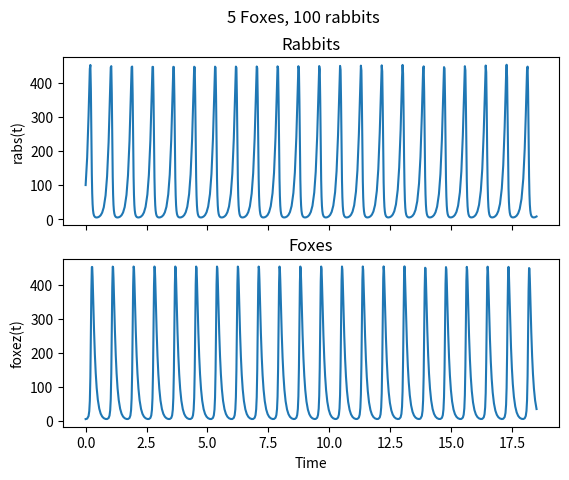
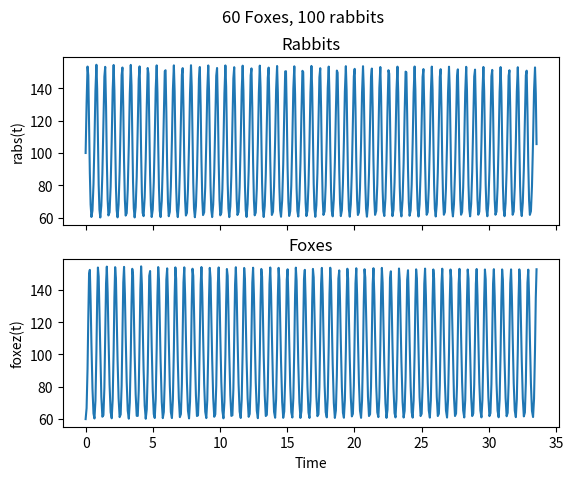
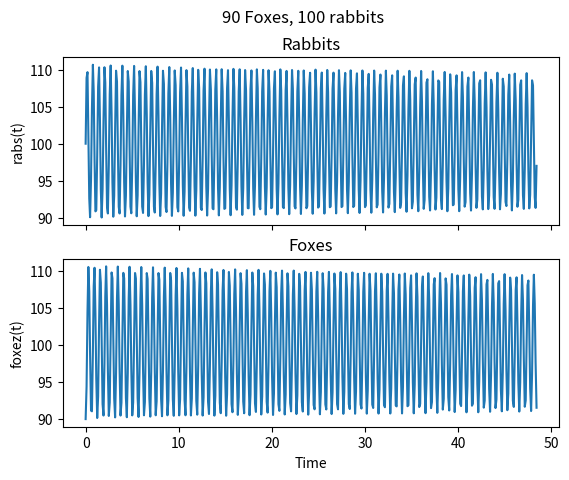
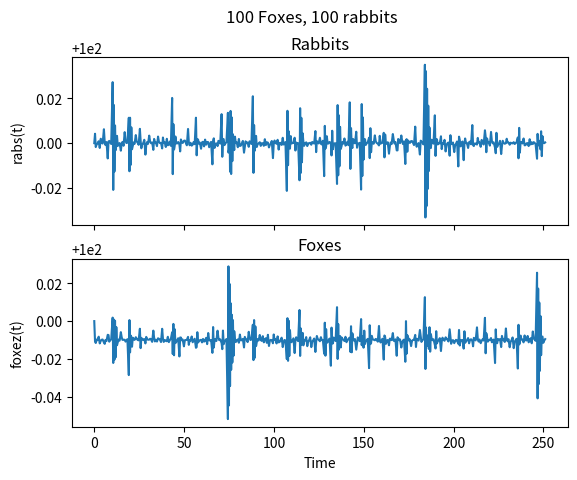
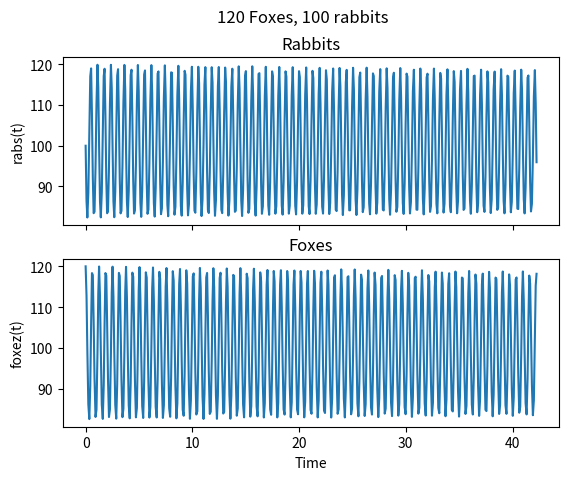
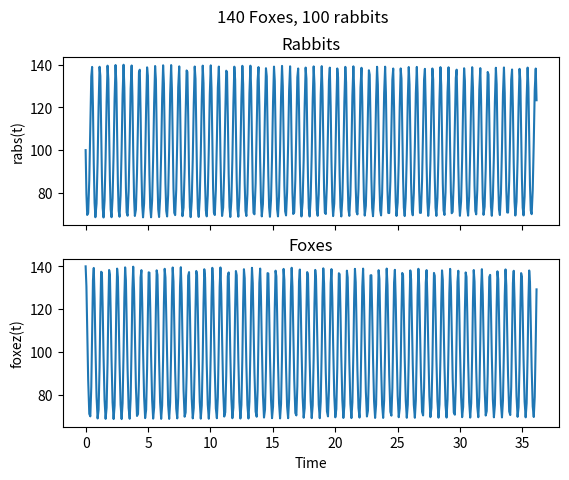

Recreate these plots in Python, in order.
# -*- coding: utf-8 -*-
"""
Created on Thu Mar  5 19:23:19 2020

[redacted]
"""

# python 3 version
import numpy as np
import matplotlib.pyplot as plt
import mpl_toolkits.mplot3d.axes3d as p3


def rk4(x,t,tau,derivsRK,param):
    """
    ##  Runge-Kutta integrator (4th order)
    ## Input arguments -
    ##   x = current value of dependent variable
    ##   t = independent variable (usually time)
    ##   tau = step size (usually timestep)
    ##   derivsRK = right hand side of the ODE; derivsRK is the
    ##             name of the function which returns dx/dt
    ##             Calling format derivsRK(x,t).
    ## Output arguments -
    ##   xout = new value of x after a step of size tau
    """
    half_tau = 0.5*tau
    F1 = derivsRK(x,t,param)
    t_half = t + half_tau
    xtemp = x + half_tau*F1
    F2 = derivsRK(xtemp,t_half,param)
    xtemp = x + half_tau*F2
    F3 = derivsRK(xtemp,t_half,param)
    t_full = t + tau
    xtemp = x + tau*F3
    F4 = derivsRK(xtemp,t_full,param)
    xout = x + tau/6.*(F1 + F4 + 2.*(F2+F3))
    return xout

def rka(x,t,tau,err,derivsRK,param):
    """
    ## Adaptive Runge-Kutta routine
    ## Inputs
    ##   x          Current value of the dependent variable
    ##   t          Independent variable (usually time)
    ##   tau        Step size (usually time step)
    ##   err        Desired fractional local truncation error
    ##   derivsRK   Right hand side of the ODE; derivsRK is the
    ##              name of the function which returns dx/dt
    ##              Calling format derivsRK(x,t).
    ## Outputs
    ##   xSmall     New value of the dependent variable
    ##   t          New value of the independent variable
    ##   tau        Suggested step size for next call to rka
    """
    # Set initial variables
    tSave = t;  xSave = x    # Save initial values
    safe1 = .9;  safe2 = 4.  # Safety factors
    eps = np.spacing(1) # smallest value

    # Loop over maximum number of attempts to satisfy error bound
    maxTry = 100

    for iTry in range(1,maxTry):
	
        # Take the two small time steps
        half_tau = 0.5 * tau
        xTemp = rk4(xSave,tSave,half_tau,derivsRK,param)
        t = tSave + half_tau
        xSmall = rk4(xTemp,t,half_tau,derivsRK,param)
      
        # Take the single big time step
        t = tSave + tau
        xBig = rk4(xSave,tSave,tau,derivsRK,param)
      
        # Compute the estimated truncation error
        scale = err * (np.abs(xSmall) + np.abs(xBig))/2.
        xDiff = xSmall - xBig
        errorRatio = np.max( [np.abs(xDiff)/(scale + eps)] )
        
        #print safe1,tau,errorRatio
      
        # Estimate news tau value (including safety factors)
        tau_old = tau
    
        tau = safe1*tau_old*errorRatio**(-0.20)
        tau = np.max([tau,tau_old/safe2])
        tau = np.min([tau,safe2*tau_old])
  
        # If error is acceptable, return computed values
        if errorRatio < 1 : 
            xSmall = xSmall
            return xSmall, t, tau  


def lotka_volterra(s,t,param):
    a = 10
    b = 10**6
    c = .1
    
    r = s[0]
    f = s[1]
    
    deriv = np.zeros(2)
    deriv[0] = a*(1-(r/b))*r - c*r*f
    deriv[1] = -a*f + c*r*f
    return deriv




def lorenz_data_gen(init_r,init_f,param):
    """
    Generates data needed to plot the results 
    of lorentz.py using rk4 as in Ch3 ex 25

    Parameters
    ----------
    init_r : Int
        Inital rabbits value.
    init_y : Int
        Initial fox value.
    param : list
        List of model parameter (a,b,c).


    Returns
    -------
    rplot : Numpy array
        Array of r-values used to plot.
    fplot : Numpy array
        Array of f-values used to plot.
    tplot : Numpy array
        Array of time-values used to plot.

    """
    # Set initial state x,y,z and parameters r,sigma,b
    srin,sfin = init_r,init_f
    state = np.zeros(2)
    state[0] = float(srin) 
    state[1] = float(sfin)
    
    # Model paramaters
    a = param[0]
    b = param[1]
    c = param[2]
    tau = 1       # Timestep from lorenz with n=500
    err = 1.e-3   # Error tolerance
    
    # Loop over the desired number of steps
    time = 0
    nstep = 500
    # initialize arrays
    tplot = np.array([]) 
    tauplot = np.array([])
    rplot = np.array([])
    fplot = np.array([])
    
    for istep in range(0,nstep):
        # Record values for plotting
        r = state[0]
        f = state[1] 
        tplot = np.append(tplot,time)
        tauplot = np.append(tauplot,tau)
        rplot = np.append(rplot,r)
        fplot = np.append(fplot,f)
        #if( istep%50 ==0 ):
          #print('Finished %d steps out of %d '%(istep,nstep))
        # Find new state using Runge-Kutta4
        #state = rk4(state,time,tau,lotka_volterra,param)
        #time += tau
        [state, time, tau] = rka(state,time,tau,err,lotka_volterra,param)
    
    # Print max and min time step returned by rka
    #print('Adaptive time step: Max = %f,  Min = %f '%(max(tauplot[1:]), min(tauplot[1:])));

    
    plotting = True
    if plotting:
        # Graph the time series x(t)
        fig,ax = plt.subplots(2,1,sharex = True) 
        ax[0].plot(tplot,rplot,'-')
        ax[0].set_ylabel('rabs(t)')
        ax[0].set_title('Rabbits')
        
        ax[1].plot(tplot,fplot,'-')
        ax[1].set_xlabel('Time');  
        ax[1].set_ylabel('foxez(t)')
        ax[1].set_title('Foxes')
        fig.suptitle('%s Foxes, %s rabbits' %(init_f,init_r))      

    return rplot,fplot,tplot
    
    
if __name__ == '__main__':
    
    
    for inital_foxes in [5,60,90,100,120,140]:
        initial_cond_list = [(100,inital_foxes,(10,10**6,.1) )]
        ic_1 = initial_cond_list[0]
        rplot1,fplot1,tplot1 = lorenz_data_gen(ic_1[0],ic_1[1],ic_1[2])
    
    #lorenz_plot(initial_cond_list)




